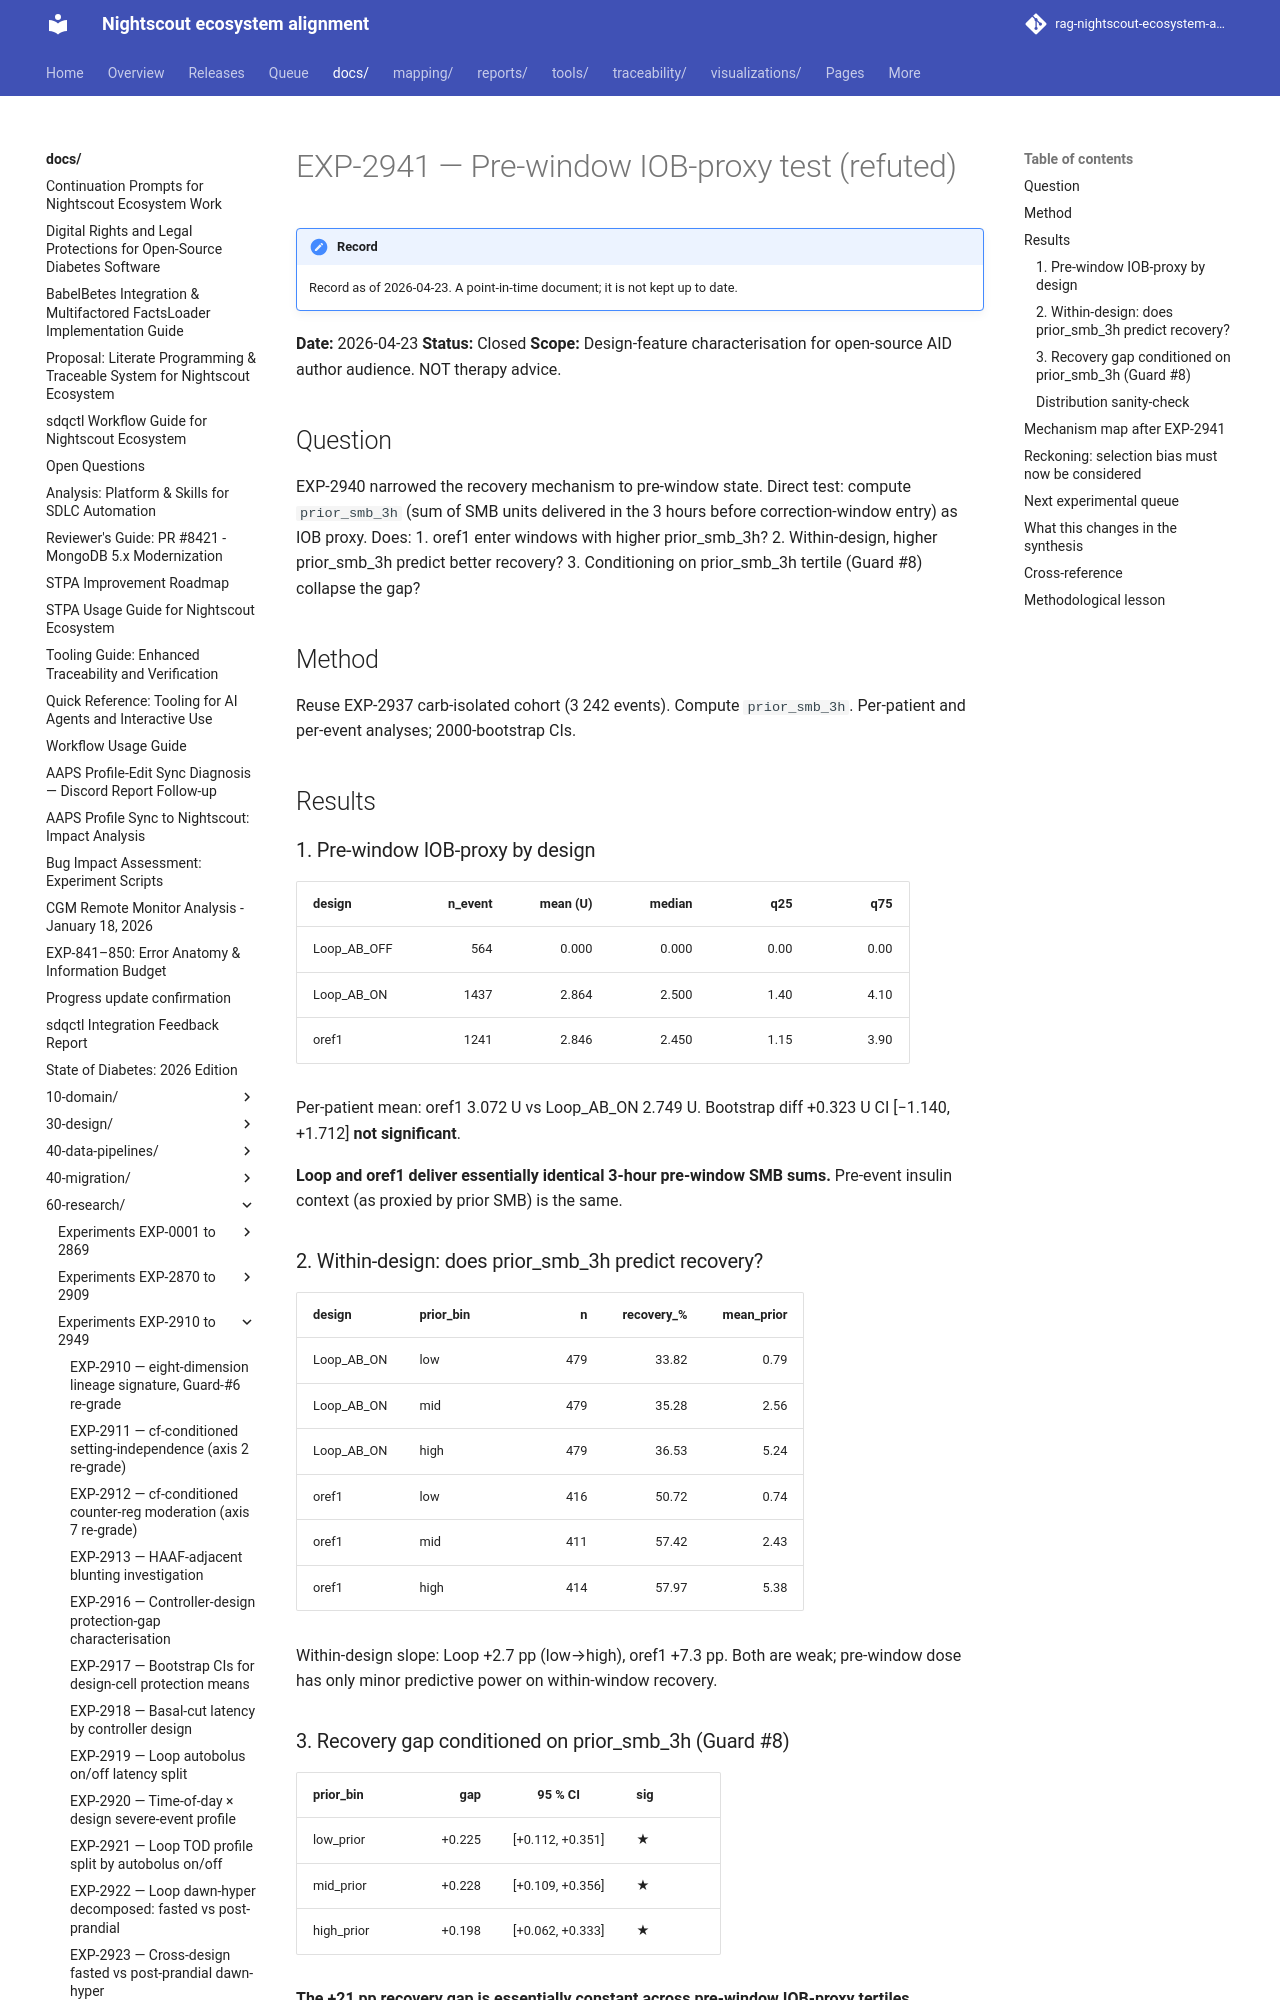

repository: bewest/rag-nightscout-ecosystem-alignment · page: docs/60-research/exp-2941-pre-window-iob-2026-04-23.html · generator: mkdocs

# EXP-2941 — Pre-window IOB-proxy test (refuted)

**Date:** 2026-04-23
**Status:** Closed
**Scope:** Design-feature characterisation for open-source AID author
audience. NOT therapy advice.

## Question

EXP-2940 narrowed the recovery mechanism to pre-window state.
Direct test: compute `prior_smb_3h` (sum of SMB units delivered in
the 3 hours before correction-window entry) as IOB proxy. Does:
1. oref1 enter windows with higher prior_smb_3h?
2. Within-design, higher prior_smb_3h predict better recovery?
3. Conditioning on prior_smb_3h tertile (Guard #8) collapse the gap?

## Method

Reuse EXP-2937 carb-isolated cohort (3 242 events). Compute
`prior_smb_3h`. Per-patient and per-event analyses; 2000-bootstrap
CIs.

## Results

### 1. Pre-window IOB-proxy by design

| design       | n_event | mean (U) | median | q25  | q75  |
|--------------|--------:|---------:|-------:|-----:|-----:|
| Loop_AB_OFF  |     564 |    0.000 |  0.000 | 0.00 | 0.00 |
| Loop_AB_ON   |    1437 |    2.864 |  2.500 | 1.40 | 4.10 |
| oref1        |    1241 |    2.846 |  2.450 | 1.15 | 3.90 |

Per-patient mean: oref1 3.072 U vs Loop_AB_ON 2.749 U.
Bootstrap diff +0.323 U  CI [−1.140, +1.712]  **not significant**.

**Loop and oref1 deliver essentially identical 3-hour pre-window SMB
sums.** Pre-event insulin context (as proxied by prior SMB) is the
same.

### 2. Within-design: does prior_smb_3h predict recovery?

| design        | prior_bin | n   | recovery_% | mean_prior |
|---------------|-----------|----:|-----------:|-----------:|
| Loop_AB_ON    | low       | 479 |      33.82 |       0.79 |
| Loop_AB_ON    | mid       | 479 |      35.28 |       2.56 |
| Loop_AB_ON    | high      | 479 |      36.53 |       5.24 |
| oref1         | low       | 416 |      50.72 |       0.74 |
| oref1         | mid       | 411 |      57.42 |       2.43 |
| oref1         | high      | 414 |      57.97 |       5.38 |

Within-design slope: Loop +2.7 pp (low→high), oref1 +7.3 pp.  Both
are weak; pre-window dose has only minor predictive power on
within-window recovery.

### 3. Recovery gap conditioned on prior_smb_3h (Guard #8)

| prior_bin   | gap     | 95 % CI               | sig |
|-------------|--------:|:---------------------:|-----|
| low_prior   | +0.225  | [+0.112, +0.351]      | ★   |
| mid_prior   | +0.228  | [+0.109, +0.356]      | ★   |
| high_prior  | +0.198  | [+0.062, +0.333]      | ★   |

**The +21 pp recovery gap is essentially constant across pre-window
IOB-proxy tertiles.** Conditioning on pre-event SMB context does NOT
collapse the design gap.

### Distribution sanity-check

| design       | low_prior | mid_prior | high_prior |
|--------------|----------:|----------:|-----------:|
| Loop_AB_OFF  |    100.0  |       0.0 |        0.0 |
| Loop_AB_ON   |     18.2  |      39.9 |       41.9 |
| oref1        |     20.9  |      40.5 |       38.6 |

Loop and oref1 distributions across prior tertiles are nearly
identical. Loop_AB_OFF predictably 100 % low (delivers no SMBs).
